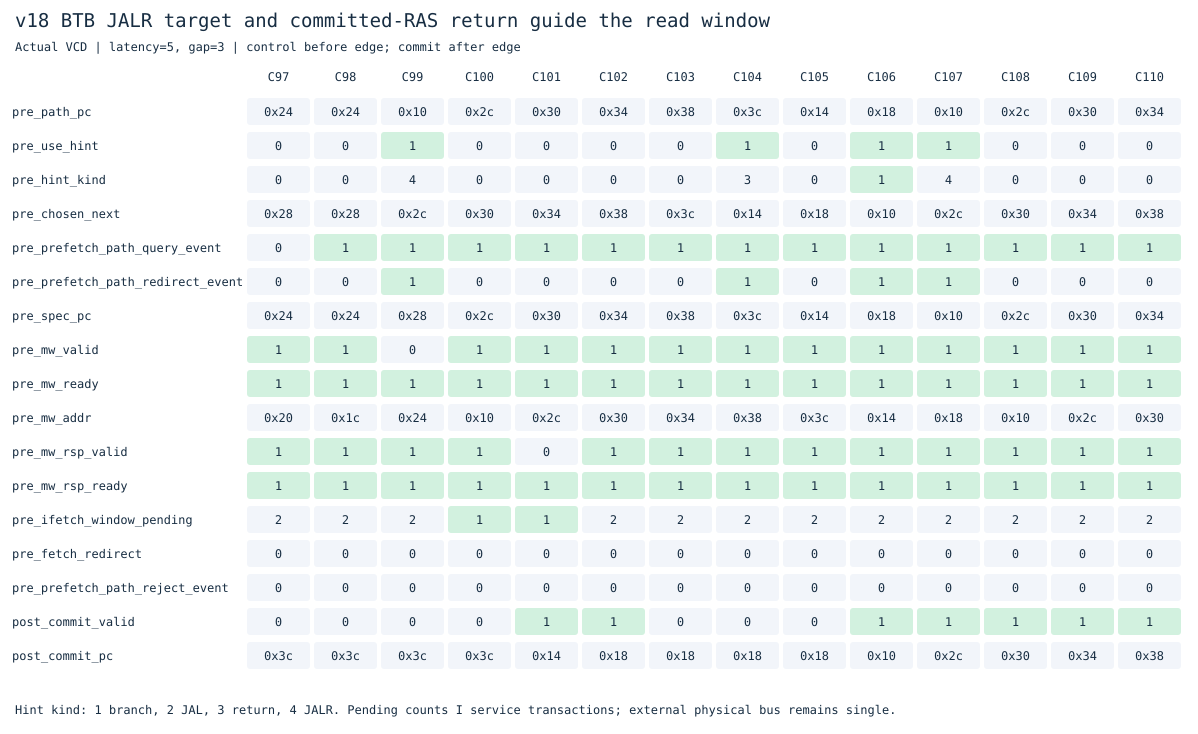

Data behind this chart, as committed beside it:
cycle, pre_path_pc, pre_use_hint, pre_hint_kind, pre_chosen_next, pre_prefetch_path_query_event, pre_prefetch_path_redirect_event, pre_spec_pc, pre_mw_valid, pre_mw_ready, pre_mw_addr, pre_mw_rsp_valid, pre_mw_rsp_ready, pre_ifetch_window_pending, pre_fetch_redirect, pre_prefetch_path_reject_event, post_commit_valid, post_commit_pc
97, 36, 0, 0, 40, 0, 0, 36, 1, 1, 32, 1, 1, 2, 0, 0, 0, 60
98, 36, 0, 0, 40, 1, 0, 36, 1, 1, 28, 1, 1, 2, 0, 0, 0, 60
99, 16, 1, 4, 44, 1, 1, 40, 0, 1, 36, 1, 1, 2, 0, 0, 0, 60
100, 44, 0, 0, 48, 1, 0, 44, 1, 1, 16, 1, 1, 1, 0, 0, 0, 60
101, 48, 0, 0, 52, 1, 0, 48, 1, 1, 44, 0, 1, 1, 0, 0, 1, 20
102, 52, 0, 0, 56, 1, 0, 52, 1, 1, 48, 1, 1, 2, 0, 0, 1, 24
103, 56, 0, 0, 60, 1, 0, 56, 1, 1, 52, 1, 1, 2, 0, 0, 0, 24
104, 60, 1, 3, 20, 1, 1, 60, 1, 1, 56, 1, 1, 2, 0, 0, 0, 24
105, 20, 0, 0, 24, 1, 0, 20, 1, 1, 60, 1, 1, 2, 0, 0, 0, 24
106, 24, 1, 1, 16, 1, 1, 24, 1, 1, 20, 1, 1, 2, 0, 0, 1, 16
107, 16, 1, 4, 44, 1, 1, 16, 1, 1, 24, 1, 1, 2, 0, 0, 1, 44
108, 44, 0, 0, 48, 1, 0, 44, 1, 1, 16, 1, 1, 2, 0, 0, 1, 48
109, 48, 0, 0, 52, 1, 0, 48, 1, 1, 44, 1, 1, 2, 0, 0, 1, 52
110, 52, 0, 0, 56, 1, 0, 52, 1, 1, 48, 1, 1, 2, 0, 0, 1, 56
